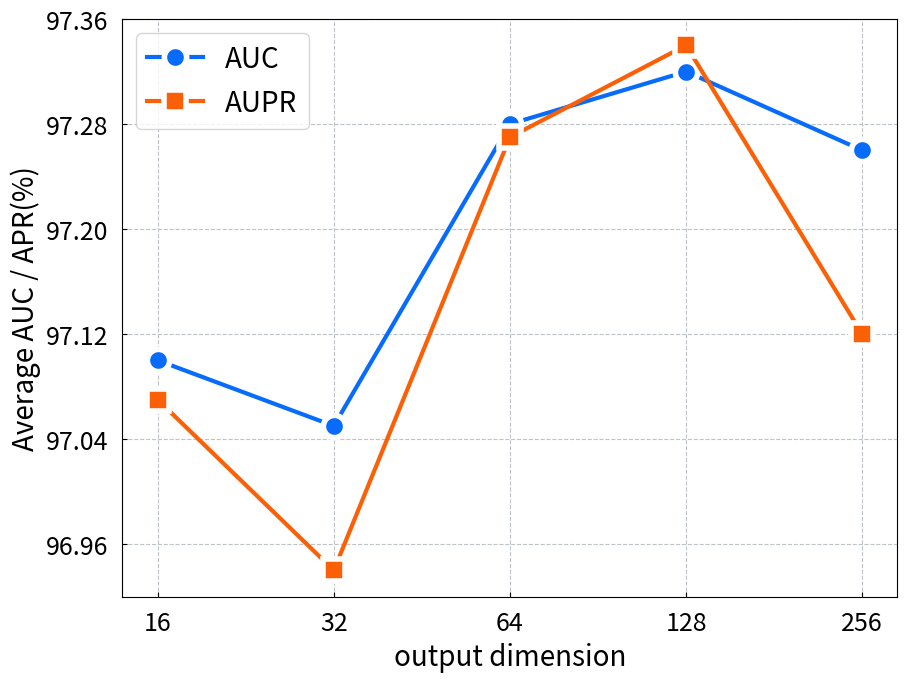

Source code (Python):
import matplotlib.pyplot as plt
import numpy as np
from matplotlib.ticker import FixedLocator, MaxNLocator

# 输出维度数据
x_values = [16, 32, 64, 128, 256]  # 原始x值
y1 = [97.10, 97.05, 97.28, 97.32, 97.26]
y2 = [97.07, 96.94, 97.27, 97.34, 97.12]

# 创建图形和轴对象
fig, ax = plt.subplots(figsize=(10, 7.5))

# 使用linspace生成等间距的x坐标位置
x_positions = np.linspace(0, len(x_values) - 1, len(x_values))

# 绘制第一条折线图
ax.plot(x_positions, y1, label='AUC', color='#076CFB', linestyle='-', linewidth=3, marker='o', markeredgewidth=4, markeredgecolor='white', markersize=16)
# 绘制第二条折线图
ax.plot(x_positions, y2, label='AUPR', color='#FB6007', linestyle='-', linewidth=3, marker='s', markeredgewidth=4, markeredgecolor='white', markersize=16)

# 添加标题和轴标签
# ax.set_title('(b)', fontsize=16, fontweight='bold', color='#2c3e50')
ax.set_xlabel('output dimension', fontsize=20, color='black')
ax.set_ylabel('Average AUC / APR(%)', fontsize=20, color='black')

# 设置图例
ax.legend(loc='upper left', fontsize=20)
ax.yaxis.set_major_locator(MaxNLocator(6))  # Y轴最大刻度数量

# 设置x轴的刻度值和标签
ax.set_xticks(x_positions)
ax.set_xticklabels(x_values)

# 设置网格线样式
ax.grid(True, linestyle='--', color='#bdc3c7', linewidth=0.8)

# 设置轴刻度的样式
ax.tick_params(axis='x', colors='black', labelsize=18, tickdir='in', pad=10)
ax.tick_params(axis='y', colors='black', labelsize=18, tickdir='in', pad=10)

# 保存图形
plt.savefig('heads.png', dpi=300, bbox_inches='tight')
plt.savefig('heads.pdf', dpi=300, bbox_inches='tight')

# 显示图形
plt.show()
